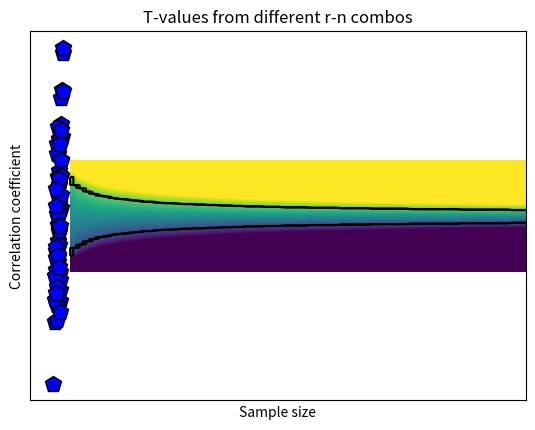

Write Python code to recreate this figure.
#!/usr/bin/env python
# coding: utf-8

# # COURSE: Master statistics and machine learning: Intuition, Math, code
# ##### COURSE URL: udemy.com/course/statsml_x/?couponCode=202212 
# ## SECTION: Correlation
# ### VIDEO: Correlation coefficient
# [redacted]

# In[ ]:


# import libraries
import matplotlib.pyplot as plt
import numpy as np
import scipy.stats as stats


# In[ ]:


## simulate data

N = 66

# generate correlated data
x = np.random.randn(N)
y = x + np.random.randn(N)

# plot the data
plt.plot(x,y,'kp',markerfacecolor='b',markersize=12)
plt.xlabel('Variable X')
plt.ylabel('Variable Y')
plt.xticks([])
plt.yticks([])
plt.show()


# In[ ]:


## compute covariance

# precompute the means
meanX = np.mean(x)
meanY = np.mean(y)

### the loop method
covar1 = 0
for i in range(N):
    covar1 = covar1 + (x[i]-meanX)*(y[i]-meanY)
    

# and now for the normalization
covar1 = covar1/(N-1)

### the linear algebra method
xCent = x-meanX
yCent = y-meanY
covar2 = np.dot(xCent,yCent) / (N-1)

### the Python method
covar3 = np.cov(np.vstack((x,y)))

print(covar1,covar2,covar3)


# In[ ]:


## now for correlation

### the long method
corr_num = sum( (x-meanX) * (y-meanY) )
corr_den = sum((x-meanX)**2) * sum((y-meanY)**2)
corr1 = corr_num/np.sqrt(corr_den)


### the Python method
corr2 = np.corrcoef(np.vstack((x,y)))

print(corr1,corr2)


# In[ ]:


## correlation as normalized covariance

xn = stats.zscore(x,ddof=1)
yn = stats.zscore(y)

corr3 = np.dot(xn,yn) / (N-1)

print(corr3)


# In[ ]:


## 2D t-value space based on r and n

# define parameters
r = np.linspace(-1,1,248)
n = np.round( np.linspace(5,200,73) )

# initialize t-value matrix
tmatrix = np.zeros((len(r),len(n)))
pmatrix = np.zeros((len(r),len(n)))

for ri in range(len(r)):
    for ni in range(len(n)):
        
        # the t-value, split into num/den
        num = r[ri]*np.sqrt(n[ni]-2)
        den = 1-r[ri]**2
        
        tmatrix[ri,ni] = num/den
        pmatrix[ri,ni] = 1-stats.t.cdf(abs(num/den),n[ni]-2)

        
        
# Soooo curious to see it!
plt.imshow(tmatrix,vmin=-3,vmax=3,extent=[n[0],n[-1],r[0],r[-1]],aspect='auto',origin='lower')
plt.contour(pmatrix<.05,1,colors='k',extent=[n[0],n[-1],r[0],r[-1]])
plt.xlabel('Sample size')
plt.ylabel('Correlation coefficient')
plt.title('T-values from different r-n combos')
plt.show()

# question: Why the warning message?


# In[ ]:


# final note on statistical significance

r,p = stats.pearsonr(x,y)
print(r,p)

